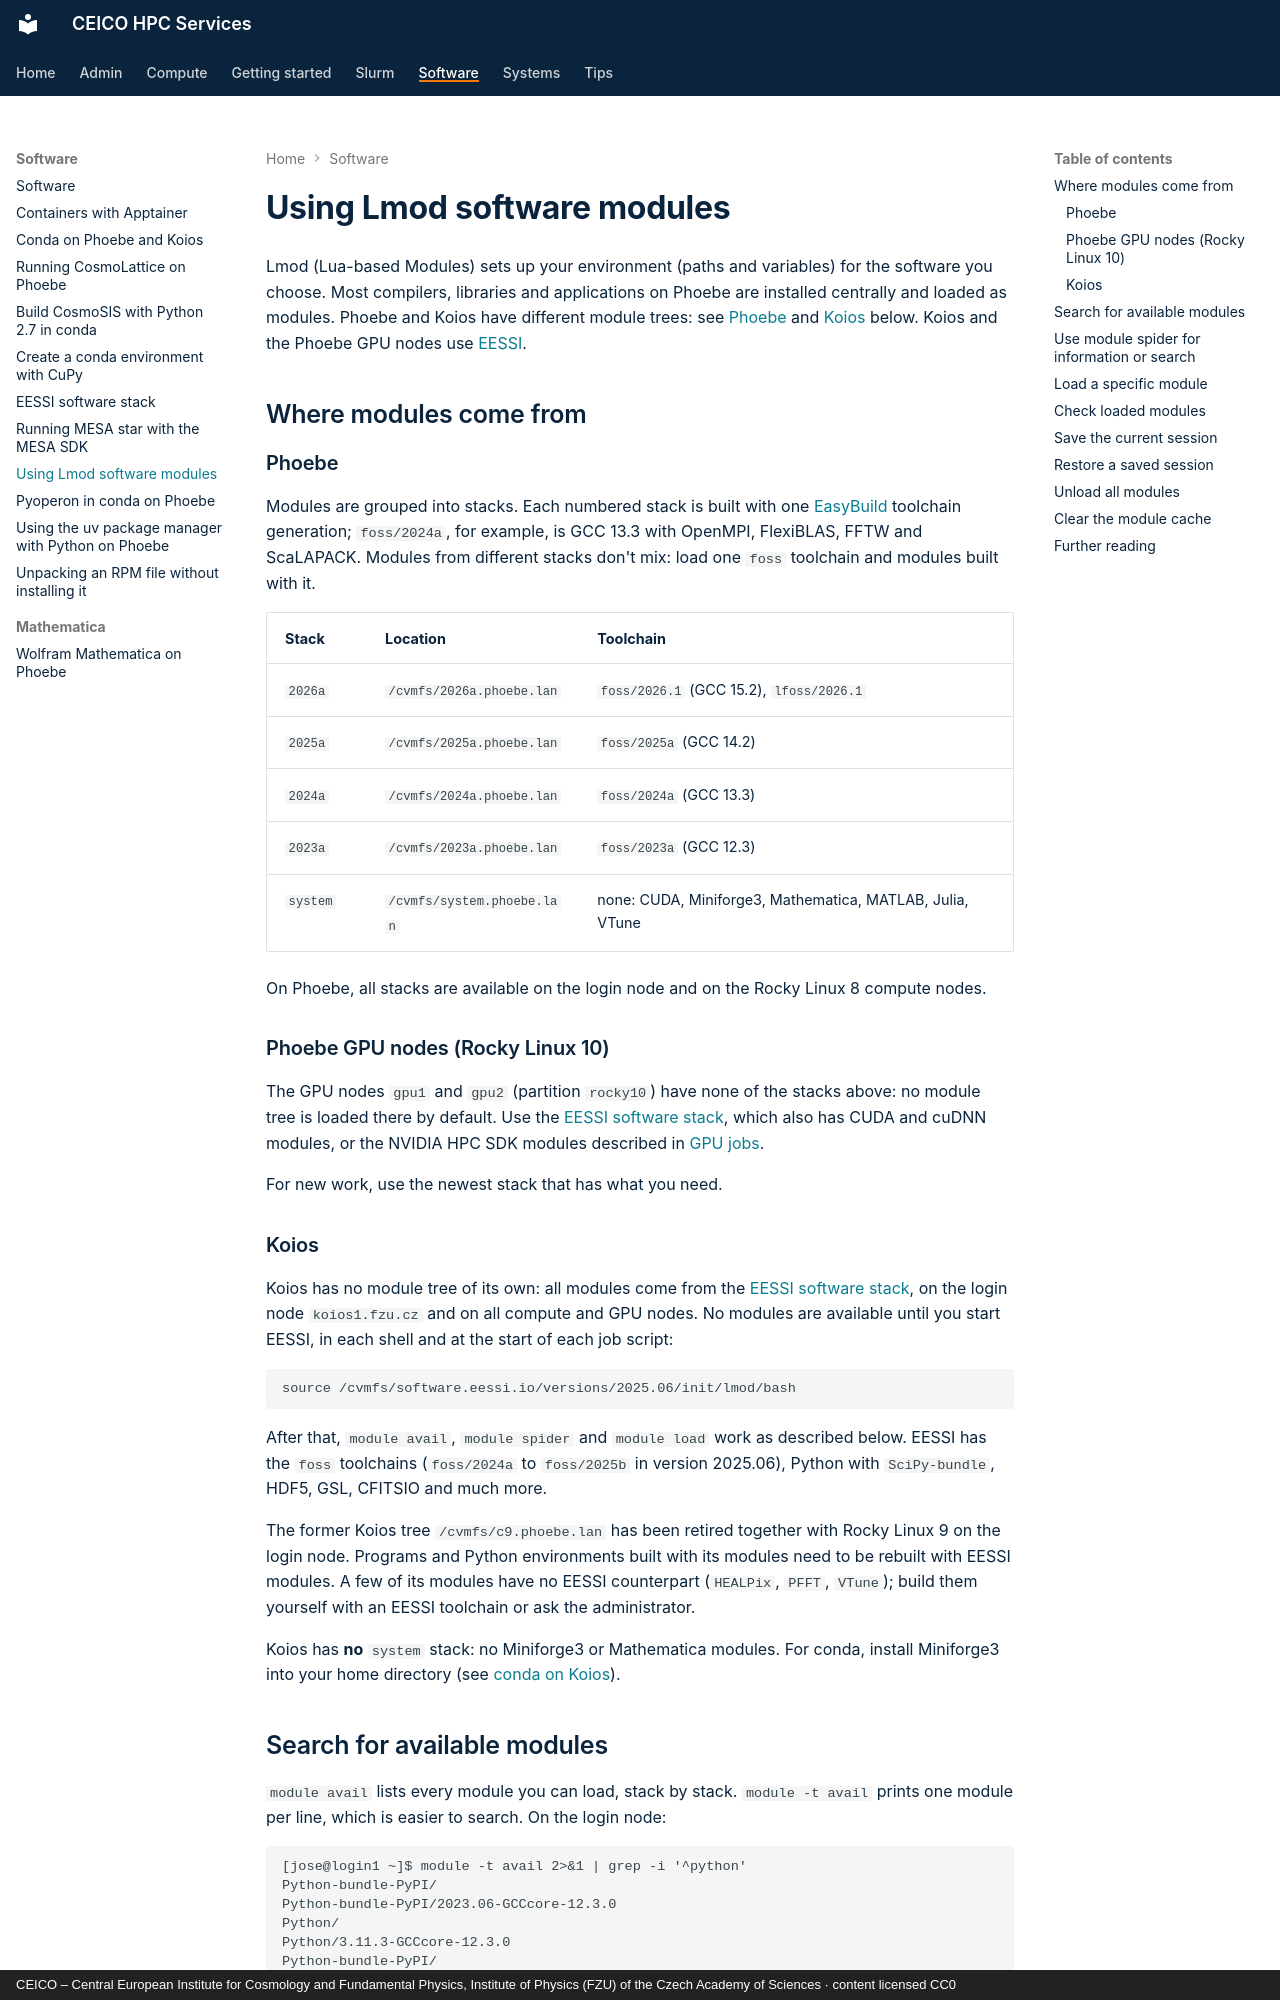

repository: ceico-cz/hpc-docs · page: software/modules/index.html · generator: mkdocs · copyright: CEICO – Central European Institute for Cosmology and Fundamental Physics, Institute of Physics (FZU) of the Czech Academy of Sciences · content licensed CC0

---
title: "Using Lmod software modules"
wikijs_updated: 2023-11-15
---

# Using Lmod software modules

Lmod (Lua-based Modules) sets up your environment (paths and variables) for the software you
choose. Most compilers, libraries and applications on Phoebe are installed centrally and
loaded as modules. Phoebe and Koios have different module trees: see
[Phoebe](#phoebe) and [Koios](#koios) below. Koios and the Phoebe GPU nodes use
[EESSI](eessi.md).

## Where modules come from

### Phoebe

Modules are grouped into stacks. Each numbered stack is built with one
[EasyBuild](https://docs.easybuild.io/) toolchain generation; `foss/2024a`, for example, is GCC
13.3 with OpenMPI, FlexiBLAS, FFTW and ScaLAPACK. Modules from different stacks don't mix: load
one `foss` toolchain and modules built with it.

| Stack | Location | Toolchain |
| --- | --- | --- |
| `2026a` | `/cvmfs/2026a.phoebe.lan` | `foss/2026.1` (GCC 15.2), `lfoss/2026.1` |
| `2025a` | `/cvmfs/2025a.phoebe.lan` | `foss/2025a` (GCC 14.2) |
| `2024a` | `/cvmfs/2024a.phoebe.lan` | `foss/2024a` (GCC 13.3) |
| `2023a` | `/cvmfs/2023a.phoebe.lan` | `foss/2023a` (GCC 12.3) |
| `system` | `/cvmfs/system.phoebe.lan` | none: CUDA, Miniforge3, Mathematica, MATLAB, Julia, VTune |

On Phoebe, all stacks are available on the login node and on the Rocky Linux 8 compute nodes.

### Phoebe GPU nodes (Rocky Linux 10)

The GPU nodes `gpu1` and `gpu2` (partition `rocky10`) have none of the stacks above: no module
tree is loaded there by default. Use the [EESSI software stack](eessi.md), which also has CUDA
and cuDNN modules, or the NVIDIA HPC SDK modules described in
[GPU jobs](../compute/gpu-jobs.md#software).

For new work, use the newest stack that has what you need.

### Koios

Koios has no module tree of its own: all modules come from the [EESSI software stack](eessi.md),
on the login node `koios1.fzu.cz` and on all compute and GPU nodes. No modules are available
until you start EESSI, in each shell and at the start of each job script:

```
source /cvmfs/software.eessi.io/versions/2025.06/init/lmod/bash
```

After that, `module avail`, `module spider` and `module load` work as described below. EESSI has
the `foss` toolchains (`foss/2024a` to `foss/2025b` in version 2025.06), Python with
`SciPy-bundle`, HDF5, GSL, CFITSIO and much more.

The former Koios tree `/cvmfs/c9.phoebe.lan` has been retired together with Rocky Linux 9 on the
login node. Programs and Python environments built with its modules need to be rebuilt with EESSI
modules. A few of its modules have no EESSI counterpart (`HEALPix`, `PFFT`, `VTune`); build them
yourself with an EESSI toolchain or ask the administrator.

Koios has **no** `system` stack: no Miniforge3 or Mathematica modules. For conda, install
Miniforge3 into your home directory (see [conda on Koios](conda.md#on-koios)).
